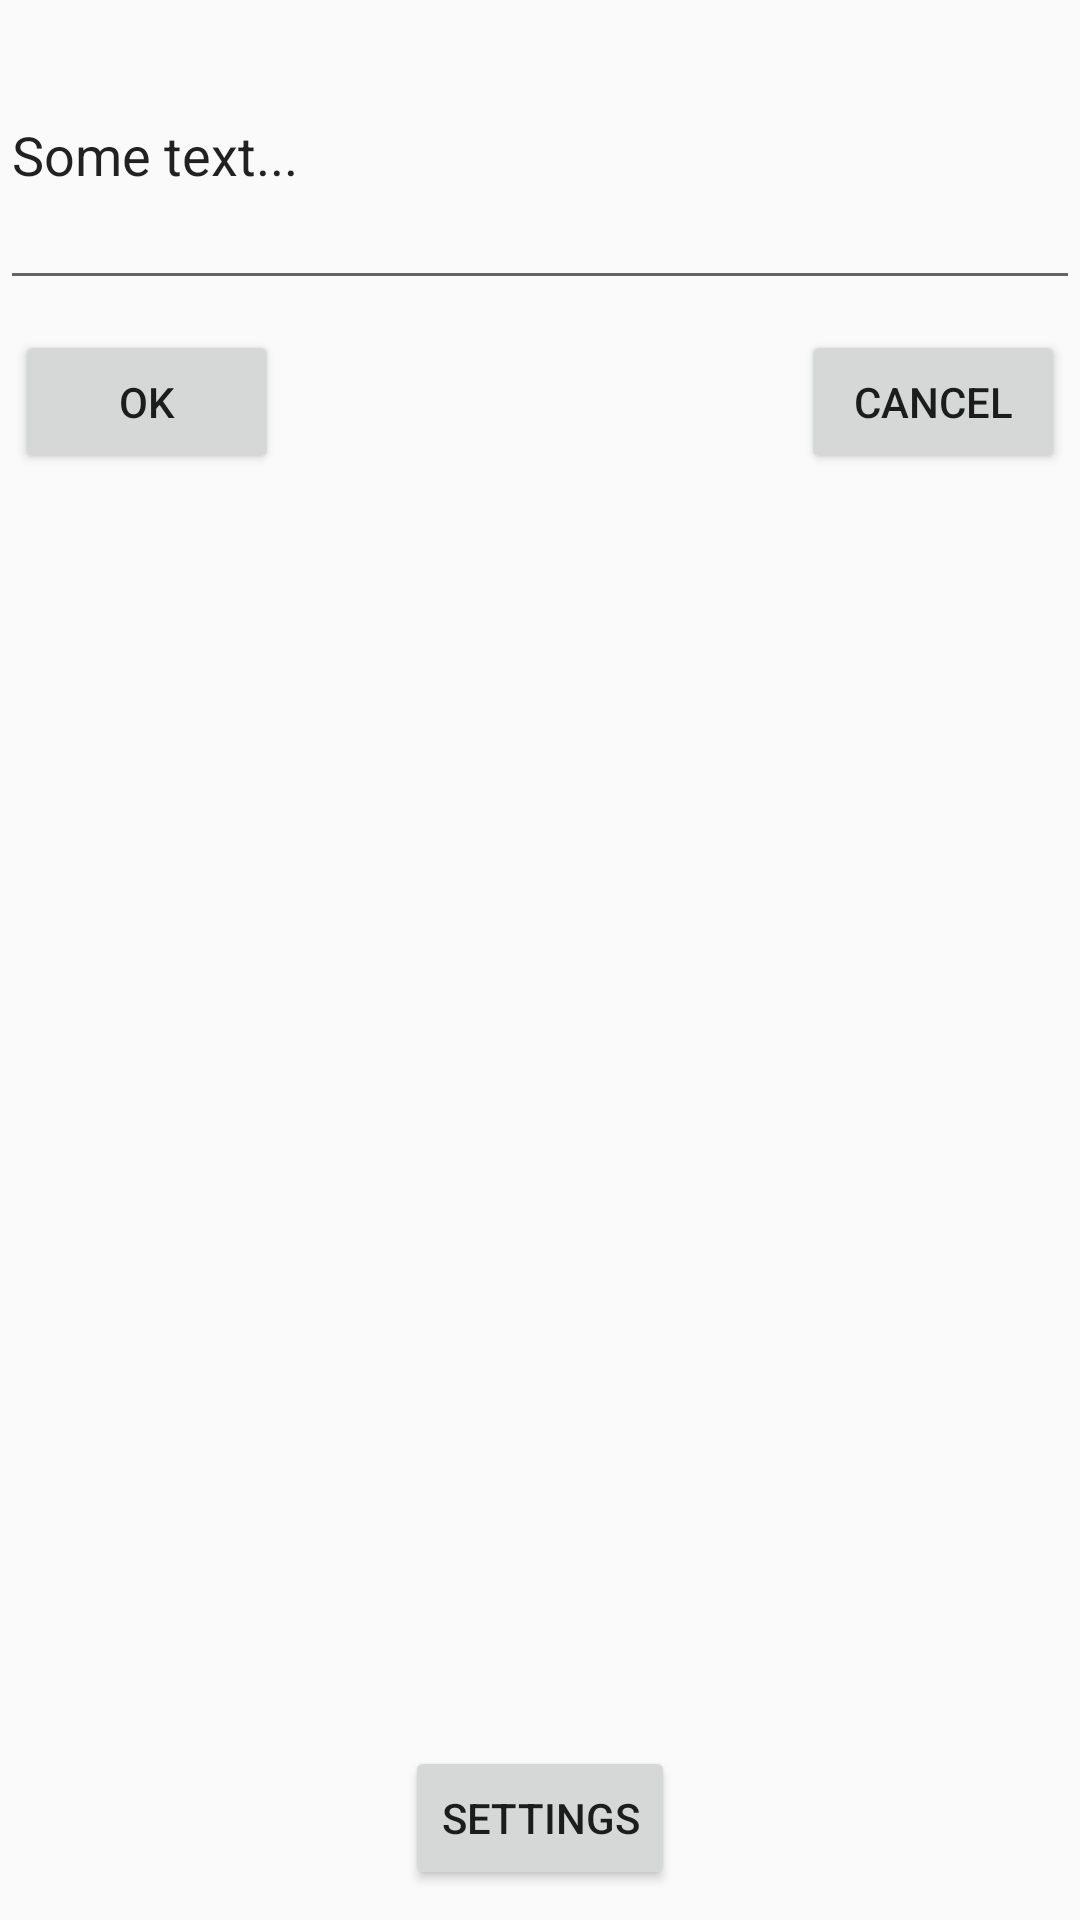

This screen was rendered from an Android layout file. Write that file and the resources it references.
<!-- AndroidManifest.xml: application theme AppTheme -->
<!-- res/layout/activity_main_relative.xml -->
<?xml version="1.0" encoding="utf-8"?>
<RelativeLayout xmlns:android="http://schemas.android.com/apk/res/android"
    android:layout_width="match_parent"
    android:layout_height="match_parent">

    <EditText
        android:layout_width="match_parent"
        android:layout_height="100dp"
        android:id="@+id/editText"
        android:layout_alignParentTop="true"
        android:text="@string/some_text"/>

    <Button
        android:layout_width="wrap_content"
        android:layout_height="wrap_content"
        android:text="@string/ok"
        android:id="@+id/button"
        android:layout_below="@+id/editText"
        android:layout_alignParentLeft="true"
        android:layout_marginTop="10dp"
        android:layout_marginLeft="5dp"/>

    <Button
        android:layout_width="wrap_content"
        android:layout_height="wrap_content"
        android:text="@string/cancel"
        android:id="@+id/button2"
        android:layout_below="@+id/editText"
        android:layout_alignParentRight="true"
        android:layout_marginTop="10dp"
        android:layout_marginRight="5dp"/>

    <Button
        android:layout_width="wrap_content"
        android:layout_height="wrap_content"
        android:text="@string/settings"
        android:id="@+id/button3"
        android:layout_alignParentBottom="true"
        android:layout_centerHorizontal="true"
        android:layout_marginBottom="10dp"/>

</RelativeLayout>
<!-- resources referenced by this layout -->
<resources>
  <string name="cancel">Cancel</string>
  <string name="ok">OK</string>
  <string name="settings">Settings</string>
  <string name="some_text">Some text...</string>
  <style name="AppTheme" parent="Theme.AppCompat.Light.DarkActionBar">
          
          <item name="colorPrimary">@color/colorPrimary</item>
          <item name="colorPrimaryDark">@color/colorPrimaryDark</item>
          <item name="colorAccent">@color/colorAccent</item>
      </style>
  <!-- not gathered from this repository: default colours our renderer supplied (Android Studio template values) -->
  <color name="colorPrimary">#FF6200EE</color>
  <color name="colorPrimaryDark">#FF3700B3</color>
  <color name="colorAccent">#FF03DAC5</color>
</resources>
